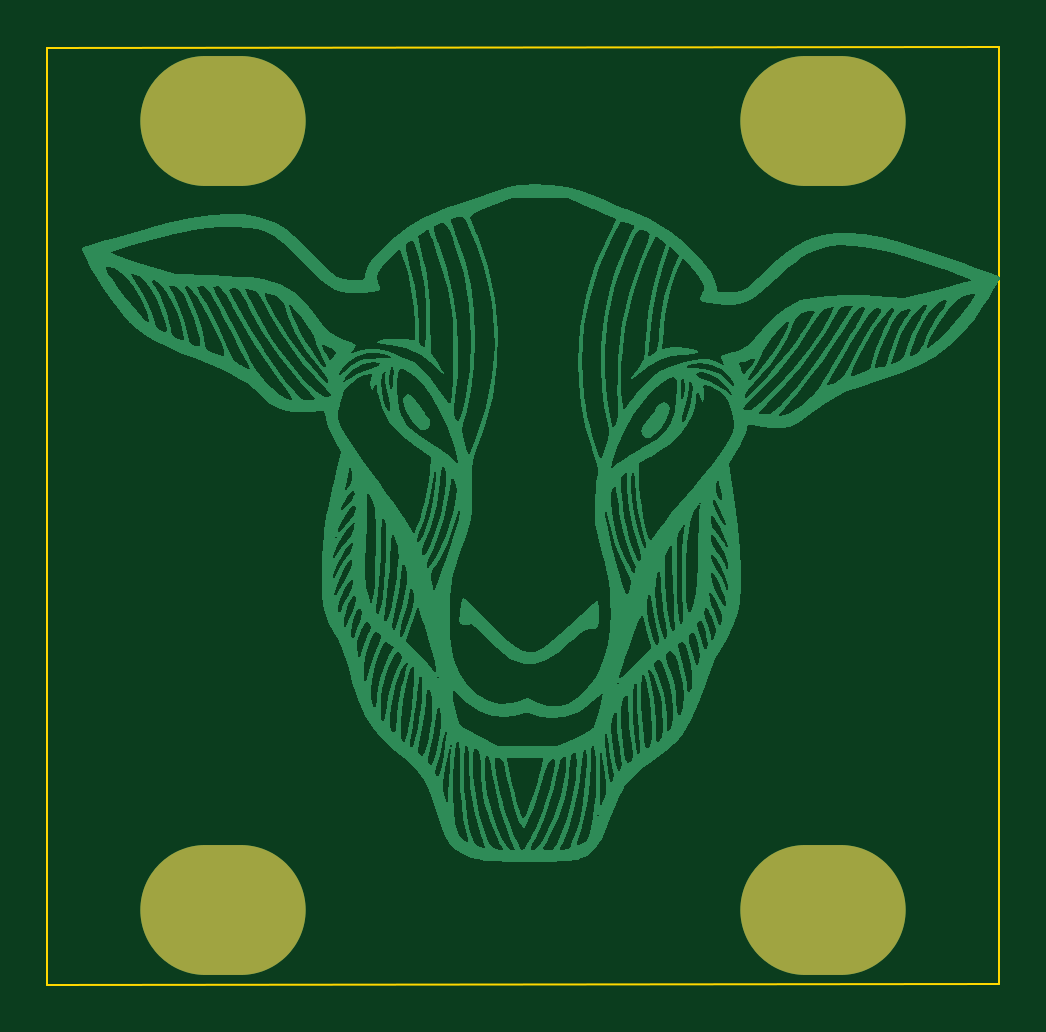
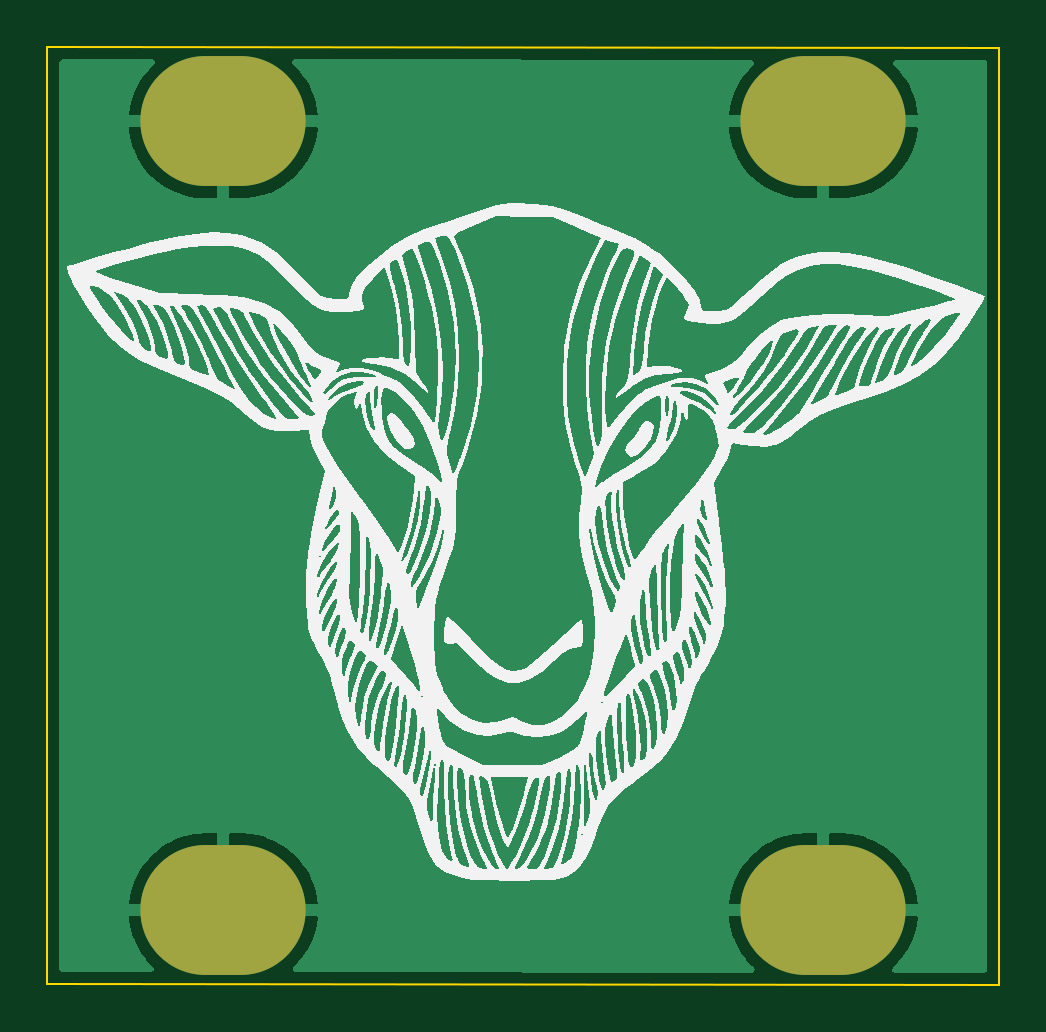
Circuit board: 11 layer files. Board 40.3 x 39.7 mm.
- bottom_copper: LedPracticePanel-B_Cu.gbr (13732 bytes)
- bottom_mask: LedPracticePanel-B_Mask.gbr (662 bytes)
- paste: LedPracticePanel-B_Paste.gbr (460 bytes)
- bottom_silk: LedPracticePanel-B_Silkscreen.gbr (95595 bytes)
- outline: LedPracticePanel-Edge_Cuts.gbr (682 bytes)
- top_copper: LedPracticePanel-F_Cu.gbr (93041 bytes)
- top_mask: LedPracticePanel-F_Mask.gbr (662 bytes)
- paste: LedPracticePanel-F_Paste.gbr (460 bytes)
- top_silk: LedPracticePanel-F_Silkscreen.gbr (461 bytes)
- drill: LedPracticePanel-NPTH.drl (272 bytes)
- drill: LedPracticePanel-PTH.drl (529 bytes)

=== bottom_copper: LedPracticePanel-B_Cu.gbr (13732 bytes, source omitted) ===
=== bottom_mask: LedPracticePanel-B_Mask.gbr ===
%TF.GenerationSoftware,KiCad,Pcbnew,(6.0.0)*%
%TF.CreationDate,2022-02-17T12:00:40-08:00*%
%TF.ProjectId,LedPracticePanel,4c656450-7261-4637-9469-636550616e65,0*%
%TF.SameCoordinates,Original*%
%TF.FileFunction,Soldermask,Bot*%
%TF.FilePolarity,Negative*%
%FSLAX46Y46*%
G04 Gerber Fmt 4.6, Leading zero omitted, Abs format (unit mm)*
G04 Created by KiCad (PCBNEW (6.0.0)) date 2022-02-17 12:00:40*
%MOMM*%
%LPD*%
G01*
G04 APERTURE LIST*
%ADD10O,7.000000X5.500000*%
G04 APERTURE END LIST*
D10*
%TO.C,H2*%
X44800000Y-15200000D03*
%TD*%
%TO.C,H3*%
X19400000Y-15200000D03*
%TD*%
%TO.C,H4*%
X19400000Y-48600000D03*
%TD*%
%TO.C,H1*%
X44800000Y-48600000D03*
%TD*%
M02*

=== paste: LedPracticePanel-B_Paste.gbr ===
%TF.GenerationSoftware,KiCad,Pcbnew,(6.0.0)*%
%TF.CreationDate,2022-02-17T12:00:39-08:00*%
%TF.ProjectId,LedPracticePanel,4c656450-7261-4637-9469-636550616e65,0*%
%TF.SameCoordinates,Original*%
%TF.FileFunction,Paste,Bot*%
%TF.FilePolarity,Positive*%
%FSLAX46Y46*%
G04 Gerber Fmt 4.6, Leading zero omitted, Abs format (unit mm)*
G04 Created by KiCad (PCBNEW (6.0.0)) date 2022-02-17 12:00:39*
%MOMM*%
%LPD*%
G01*
G04 APERTURE LIST*
G04 APERTURE END LIST*
M02*

=== bottom_silk: LedPracticePanel-B_Silkscreen.gbr (95595 bytes, source omitted) ===
=== outline: LedPracticePanel-Edge_Cuts.gbr ===
%TF.GenerationSoftware,KiCad,Pcbnew,(6.0.0)*%
%TF.CreationDate,2022-02-17T12:00:40-08:00*%
%TF.ProjectId,LedPracticePanel,4c656450-7261-4637-9469-636550616e65,0*%
%TF.SameCoordinates,Original*%
%TF.FileFunction,Profile,NP*%
%FSLAX46Y46*%
G04 Gerber Fmt 4.6, Leading zero omitted, Abs format (unit mm)*
G04 Created by KiCad (PCBNEW (6.0.0)) date 2022-02-17 12:00:40*
%MOMM*%
%LPD*%
G01*
G04 APERTURE LIST*
%TA.AperFunction,Profile*%
%ADD10C,0.100000*%
%TD*%
G04 APERTURE END LIST*
D10*
X11950000Y-12100000D02*
X11950000Y-51750000D01*
X52250000Y-12050000D02*
X11950000Y-12100000D01*
X11950000Y-51750000D02*
X52250000Y-51700000D01*
X52250000Y-51700000D02*
X52250000Y-12050000D01*
M02*

=== top_copper: LedPracticePanel-F_Cu.gbr (93041 bytes, source omitted) ===
=== top_mask: LedPracticePanel-F_Mask.gbr ===
%TF.GenerationSoftware,KiCad,Pcbnew,(6.0.0)*%
%TF.CreationDate,2022-02-17T12:00:40-08:00*%
%TF.ProjectId,LedPracticePanel,4c656450-7261-4637-9469-636550616e65,0*%
%TF.SameCoordinates,Original*%
%TF.FileFunction,Soldermask,Top*%
%TF.FilePolarity,Negative*%
%FSLAX46Y46*%
G04 Gerber Fmt 4.6, Leading zero omitted, Abs format (unit mm)*
G04 Created by KiCad (PCBNEW (6.0.0)) date 2022-02-17 12:00:40*
%MOMM*%
%LPD*%
G01*
G04 APERTURE LIST*
%ADD10O,7.000000X5.500000*%
G04 APERTURE END LIST*
D10*
%TO.C,H2*%
X44800000Y-15200000D03*
%TD*%
%TO.C,H3*%
X19400000Y-15200000D03*
%TD*%
%TO.C,H4*%
X19400000Y-48600000D03*
%TD*%
%TO.C,H1*%
X44800000Y-48600000D03*
%TD*%
M02*

=== paste: LedPracticePanel-F_Paste.gbr ===
%TF.GenerationSoftware,KiCad,Pcbnew,(6.0.0)*%
%TF.CreationDate,2022-02-17T12:00:39-08:00*%
%TF.ProjectId,LedPracticePanel,4c656450-7261-4637-9469-636550616e65,0*%
%TF.SameCoordinates,Original*%
%TF.FileFunction,Paste,Top*%
%TF.FilePolarity,Positive*%
%FSLAX46Y46*%
G04 Gerber Fmt 4.6, Leading zero omitted, Abs format (unit mm)*
G04 Created by KiCad (PCBNEW (6.0.0)) date 2022-02-17 12:00:39*
%MOMM*%
%LPD*%
G01*
G04 APERTURE LIST*
G04 APERTURE END LIST*
M02*

=== top_silk: LedPracticePanel-F_Silkscreen.gbr ===
%TF.GenerationSoftware,KiCad,Pcbnew,(6.0.0)*%
%TF.CreationDate,2022-02-17T12:00:39-08:00*%
%TF.ProjectId,LedPracticePanel,4c656450-7261-4637-9469-636550616e65,0*%
%TF.SameCoordinates,Original*%
%TF.FileFunction,Legend,Top*%
%TF.FilePolarity,Positive*%
%FSLAX46Y46*%
G04 Gerber Fmt 4.6, Leading zero omitted, Abs format (unit mm)*
G04 Created by KiCad (PCBNEW (6.0.0)) date 2022-02-17 12:00:39*
%MOMM*%
%LPD*%
G01*
G04 APERTURE LIST*
G04 APERTURE END LIST*
M02*

=== drill: LedPracticePanel-NPTH.drl ===
M48
; DRILL file {KiCad (6.0.0)} date Thu Feb 17 12:00:43 2022
; FORMAT={-:-/ absolute / inch / decimal}
; #@! TF.CreationDate,2022-02-17T12:00:43-08:00
; #@! TF.GenerationSoftware,Kicad,Pcbnew,(6.0.0)
; #@! TF.FileFunction,NonPlated,1,2,NPTH
FMAT,2
INCH
%
G90
G05
T0
M30

=== drill: LedPracticePanel-PTH.drl ===
M48
; DRILL file {KiCad (6.0.0)} date Thu Feb 17 12:00:43 2022
; FORMAT={-:-/ absolute / inch / decimal}
; #@! TF.CreationDate,2022-02-17T12:00:43-08:00
; #@! TF.GenerationSoftware,Kicad,Pcbnew,(6.0.0)
; #@! TF.FileFunction,Plated,1,2,PTH
FMAT,2
INCH
; #@! TA.AperFunction,Plated,PTH,ComponentDrill
T1C0.1260
%
G90
G05
T1
G00X0.7343Y-0.5984
M15
G01X0.7933Y-0.5984
M16
G05
G00X0.7343Y-1.9134
M15
G01X0.7933Y-1.9134
M16
G05
G00X1.7343Y-0.5984
M15
G01X1.7933Y-0.5984
M16
G05
G00X1.7343Y-1.9134
M15
G01X1.7933Y-1.9134
M16
G05
T0
M30

